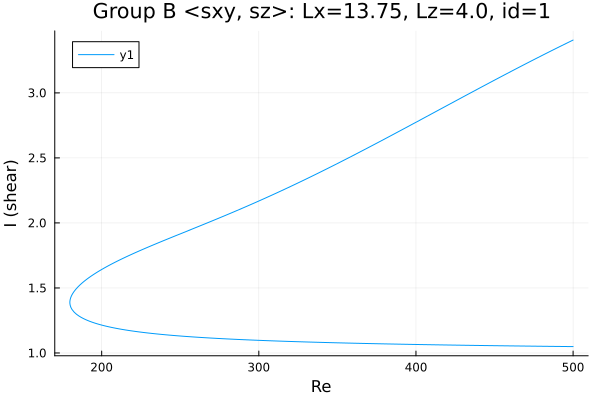

The data file committed next to this chart (first rows):
Re, shear
500.0, 3.406
500, 3.406
498.6, 3.398
497.2, 3.389
495.7, 3.381
494.3, 3.373
492.9, 3.364
491.5, 3.356
490.1, 3.347
488.7, 3.339
487.3, 3.33
485.8, 3.322
484.4, 3.313
483, 3.304
481.6, 3.296
480.2, 3.287
478.8, 3.278
477.4, 3.27
475.9, 3.261
474.5, 3.252
473.1, 3.244
471.7, 3.235
470.3, 3.226
468.9, 3.217
467.5, 3.208
466, 3.2
464.6, 3.191
463.2, 3.182
461.8, 3.173
460.4, 3.164
459, 3.155
457.6, 3.146
456.1, 3.137
454.7, 3.128
453.3, 3.119
451.9, 3.11
450.5, 3.101
449.1, 3.092
447.7, 3.083
446.2, 3.074
444.8, 3.065
443.4, 3.056
442, 3.047
440.6, 3.038
439.2, 3.028
437.8, 3.019
436.3, 3.01
434.9, 3.001
433.5, 2.992
432.1, 2.983
430.7, 2.974
429.3, 2.964
427.9, 2.955
426.4, 2.946
425, 2.937
423.6, 2.928
422.2, 2.918
420.8, 2.909
419.4, 2.9
418, 2.891
... 461 more rows
